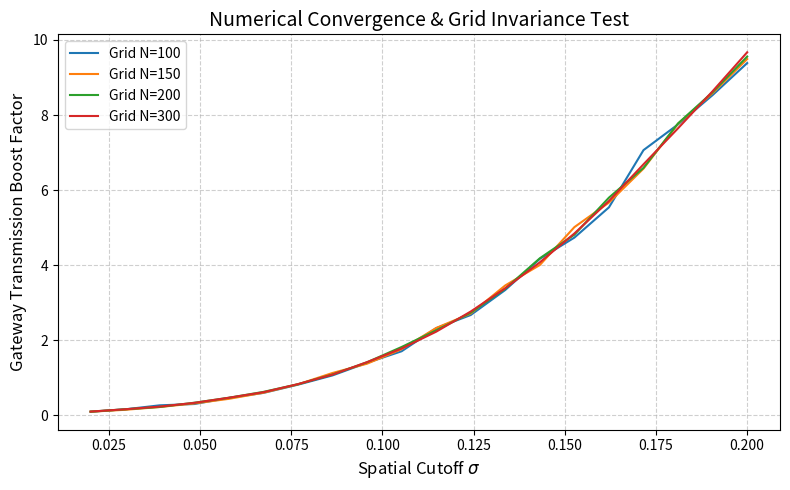

The script that saved this image:
"""
Origin-Point 4D Transit: Plotting Module
Author: Mohammed Serraj
DOI: 10.5281/zenodo.22214878

Generates high-resolution visualization for the convergence of the gateway
transmission boost factor as a function of spatial cutoff parameter (sigma).
"""

import numpy as np
import matplotlib.pyplot as plt

grid_sizes = [100, 150, 200, 300]
sigmas = np.linspace(0.02, 0.20, 20)

def run_simulation(grid_size, sigma, gamma=8.5):
    x = np.linspace(-2, 2, grid_size)
    dx = x[1] - x[0]
    
    def calculate_transmission(y_off, z_off):
        r_line_sq = x**2 + y_off**2 + z_off**2
        V_base = 10.0 * np.exp(-r_line_sq)
        V_delta_reg = gamma * (2 * np.pi * sigma**2)**(-1.5) * np.exp(-r_line_sq / (2 * sigma**2))
        V_path = np.maximum(V_base - V_delta_reg, 0)
        
        integral = np.sum(np.sqrt(V_path)) * dx
        return np.exp(-2 * integral)

    T_off = calculate_transmission(0.5, 0.5)
    T_orig = calculate_transmission(0.0, 0.0)
    return T_orig / T_off

plt.figure(figsize=(8, 5))
for N in grid_sizes:
    boosts = [run_simulation(N, s) for s in sigmas]
    plt.plot(sigmas, boosts, label=f'Grid N={N}')

plt.xlabel(r'Spatial Cutoff $\sigma$', fontsize=12)
plt.ylabel('Gateway Transmission Boost Factor', fontsize=12)
plt.title('Numerical Convergence & Grid Invariance Test', fontsize=14)
plt.grid(True, linestyle='--', alpha=0.6)
plt.legend()
plt.tight_layout()

plt.savefig('convergence_plot.png', dpi=300)
print("Plot saved as 'convergence_plot.png'.")
